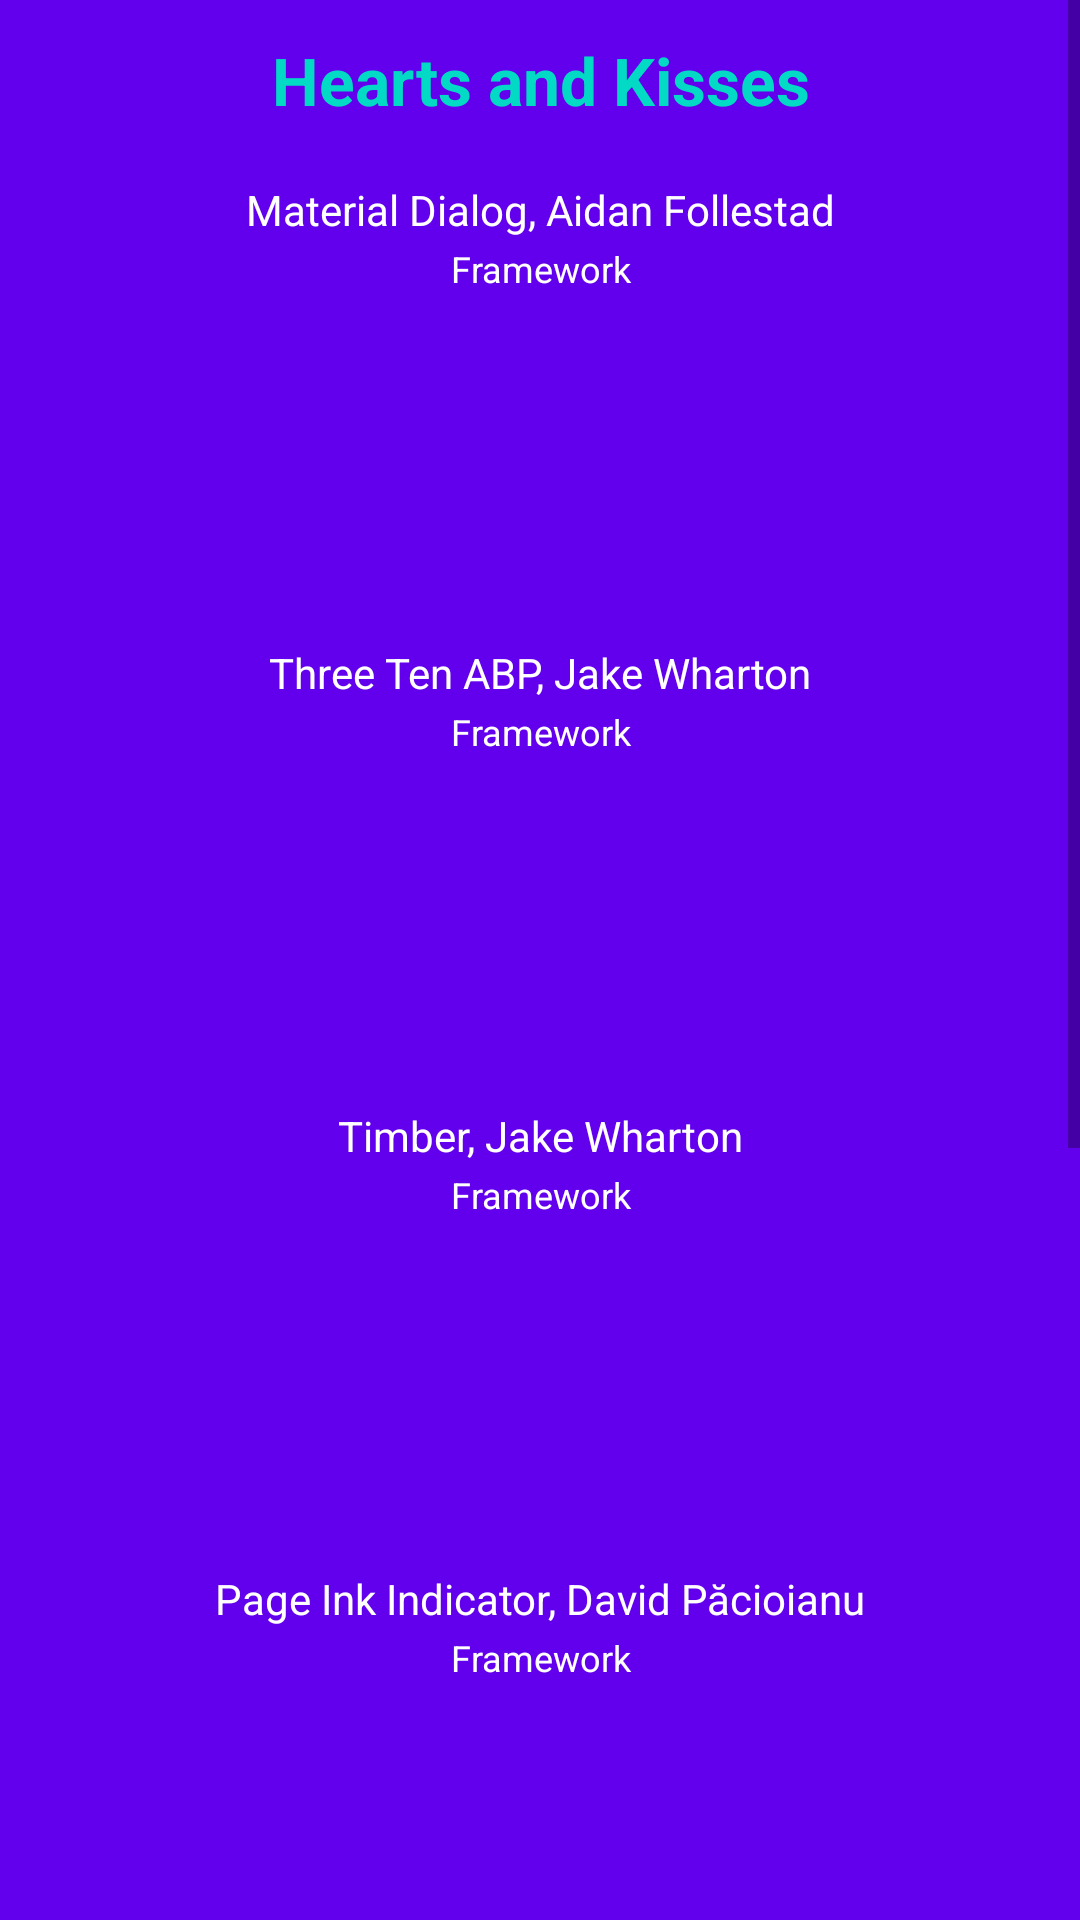

Layout XML and referenced resources for this Android screen:
<!-- AndroidManifest.xml: application theme AppTheme -->
<!-- res/layout/fragment_setting_support_dialog.xml -->
<?xml version="1.0" encoding="utf-8"?>
<FrameLayout xmlns:android="http://schemas.android.com/apk/res/android"
    android:layout_width="match_parent"
    android:layout_height="wrap_content"
    android:background="@color/colorPrimary">

    <ScrollView
        android:layout_width="match_parent"
        android:layout_height="wrap_content"
        android:layout_gravity="center">

        <LinearLayout
            android:layout_width="match_parent"
            android:layout_height="wrap_content"
            android:minWidth="500dp"
            android:orientation="vertical">

            <TextView
                android:layout_width="match_parent"
                android:layout_height="wrap_content"
                android:gravity="center"
                android:padding="12dp"
                android:text="Hearts and Kisses"
                android:textColor="@color/colorAccent"
                android:textSize="22sp"
                android:textStyle="bold" />

            <TextView
                android:layout_width="match_parent"
                android:layout_height="wrap_content"
                android:layout_marginTop="5dp"
                android:gravity="center"
                android:padding="2dp"
                android:text="Material Dialog, Aidan Follestad"
                android:textColor="@android:color/white" />

            <TextView
                android:layout_width="match_parent"
                android:layout_height="wrap_content"
                android:gravity="center"
                android:text="Framework"
                android:textColor="@android:color/white"
                android:textSize="12sp" />

            <ImageView
                android:id="@+id/materialDialogButton"
                android:layout_width="100dp"
                android:layout_height="100dp"
                android:layout_gravity="center"
                android:layout_margin="5dp"
                android:src="@drawable/ic_github" />

            <TextView
                android:layout_width="match_parent"
                android:layout_height="wrap_content"
                android:layout_marginTop="5dp"
                android:gravity="center"
                android:padding="2dp"
                android:text="Three Ten ABP, Jake Wharton"
                android:textColor="@android:color/white" />

            <TextView
                android:layout_width="match_parent"
                android:layout_height="wrap_content"
                android:gravity="center"
                android:text="Framework"
                android:textColor="@android:color/white"
                android:textSize="12sp" />

            <ImageView
                android:id="@+id/threeTenABPButton"
                android:layout_width="100dp"
                android:layout_height="100dp"
                android:layout_gravity="center"
                android:layout_margin="5dp"
                android:src="@drawable/ic_github" />

            <TextView
                android:layout_width="match_parent"
                android:layout_height="wrap_content"
                android:layout_marginTop="5dp"
                android:gravity="center"
                android:padding="2dp"
                android:text="Timber, Jake Wharton"
                android:textColor="@android:color/white" />

            <TextView
                android:layout_width="match_parent"
                android:layout_height="wrap_content"
                android:gravity="center"
                android:text="Framework"
                android:textColor="@android:color/white"
                android:textSize="12sp" />

            <ImageView
                android:id="@+id/timberButton"
                android:layout_width="100dp"
                android:layout_height="100dp"
                android:layout_gravity="center"
                android:layout_margin="5dp"
                android:src="@drawable/ic_github" />

            <TextView
                android:layout_width="match_parent"
                android:layout_height="wrap_content"
                android:layout_marginTop="5dp"
                android:gravity="center"
                android:padding="2dp"
                android:text="Page Ink Indicator, David Păcioianu"
                android:textColor="@android:color/white" />

            <TextView
                android:layout_width="match_parent"
                android:layout_height="wrap_content"
                android:gravity="center"
                android:text="Framework"
                android:textColor="@android:color/white"
                android:textSize="12sp" />

            <ImageView
                android:id="@+id/pageInkButton"
                android:layout_width="100dp"
                android:layout_height="100dp"
                android:layout_gravity="center"
                android:layout_margin="5dp"
                android:src="@drawable/ic_github" />

            <TextView
                android:layout_width="match_parent"
                android:layout_height="wrap_content"
                android:layout_marginTop="5dp"
                android:gravity="center"
                android:padding="2dp"
                android:text="Liquid Swipe, Chrisvin Jem"
                android:textColor="@android:color/white" />

            <TextView
                android:layout_width="match_parent"
                android:layout_height="wrap_content"
                android:gravity="center"
                android:text="Framework"
                android:textColor="@android:color/white"
                android:textSize="12sp" />

            <ImageView
                android:id="@+id/liquidSwipeButton"
                android:layout_width="100dp"
                android:layout_height="100dp"
                android:layout_gravity="center"
                android:layout_margin="5dp"
                android:src="@drawable/ic_github" />

            <TextView
                android:layout_width="match_parent"
                android:layout_height="wrap_content"
                android:layout_marginTop="5dp"
                android:gravity="center"
                android:padding="2dp"
                android:text="EventBus, Greenrobot"
                android:textColor="@android:color/white" />

            <TextView
                android:layout_width="match_parent"
                android:layout_height="wrap_content"
                android:gravity="center"
                android:text="Framework"
                android:textColor="@android:color/white"
                android:textSize="12sp" />

            <ImageView
                android:id="@+id/eventBusButton"
                android:layout_width="100dp"
                android:layout_height="100dp"
                android:layout_gravity="center"
                android:layout_margin="5dp"
                android:src="@drawable/ic_github" />

            <Button
                android:id="@+id/doneButton"
                android:layout_width="match_parent"
                android:layout_height="wrap_content"
                android:layout_marginStart="24dp"
                android:layout_marginTop="24dp"
                android:layout_marginEnd="24dp"
                android:layout_marginBottom="16dp"
                android:background="@drawable/bg_rounded_green"
                android:padding="16dp"
                android:text="Done"
                android:textColor="@android:color/white" />

        </LinearLayout>
    </ScrollView>
</FrameLayout>
<!-- resources referenced by this layout -->
<resources>
  <color name="colorAccent">#03DAC5</color>
  <color name="colorPrimary">#6200EE</color>
  <style name="AppTheme" parent="Theme.AppCompat.Light.NoActionBar">
          <item name="colorPrimary">@color/colorPrimary</item>
          <item name="colorPrimaryDark">@color/colorPrimaryDark</item>
          <item name="colorAccent">@color/colorAccent</item>
      </style>
  <color name="colorPrimaryDark">#3700B3</color>
</resources>
